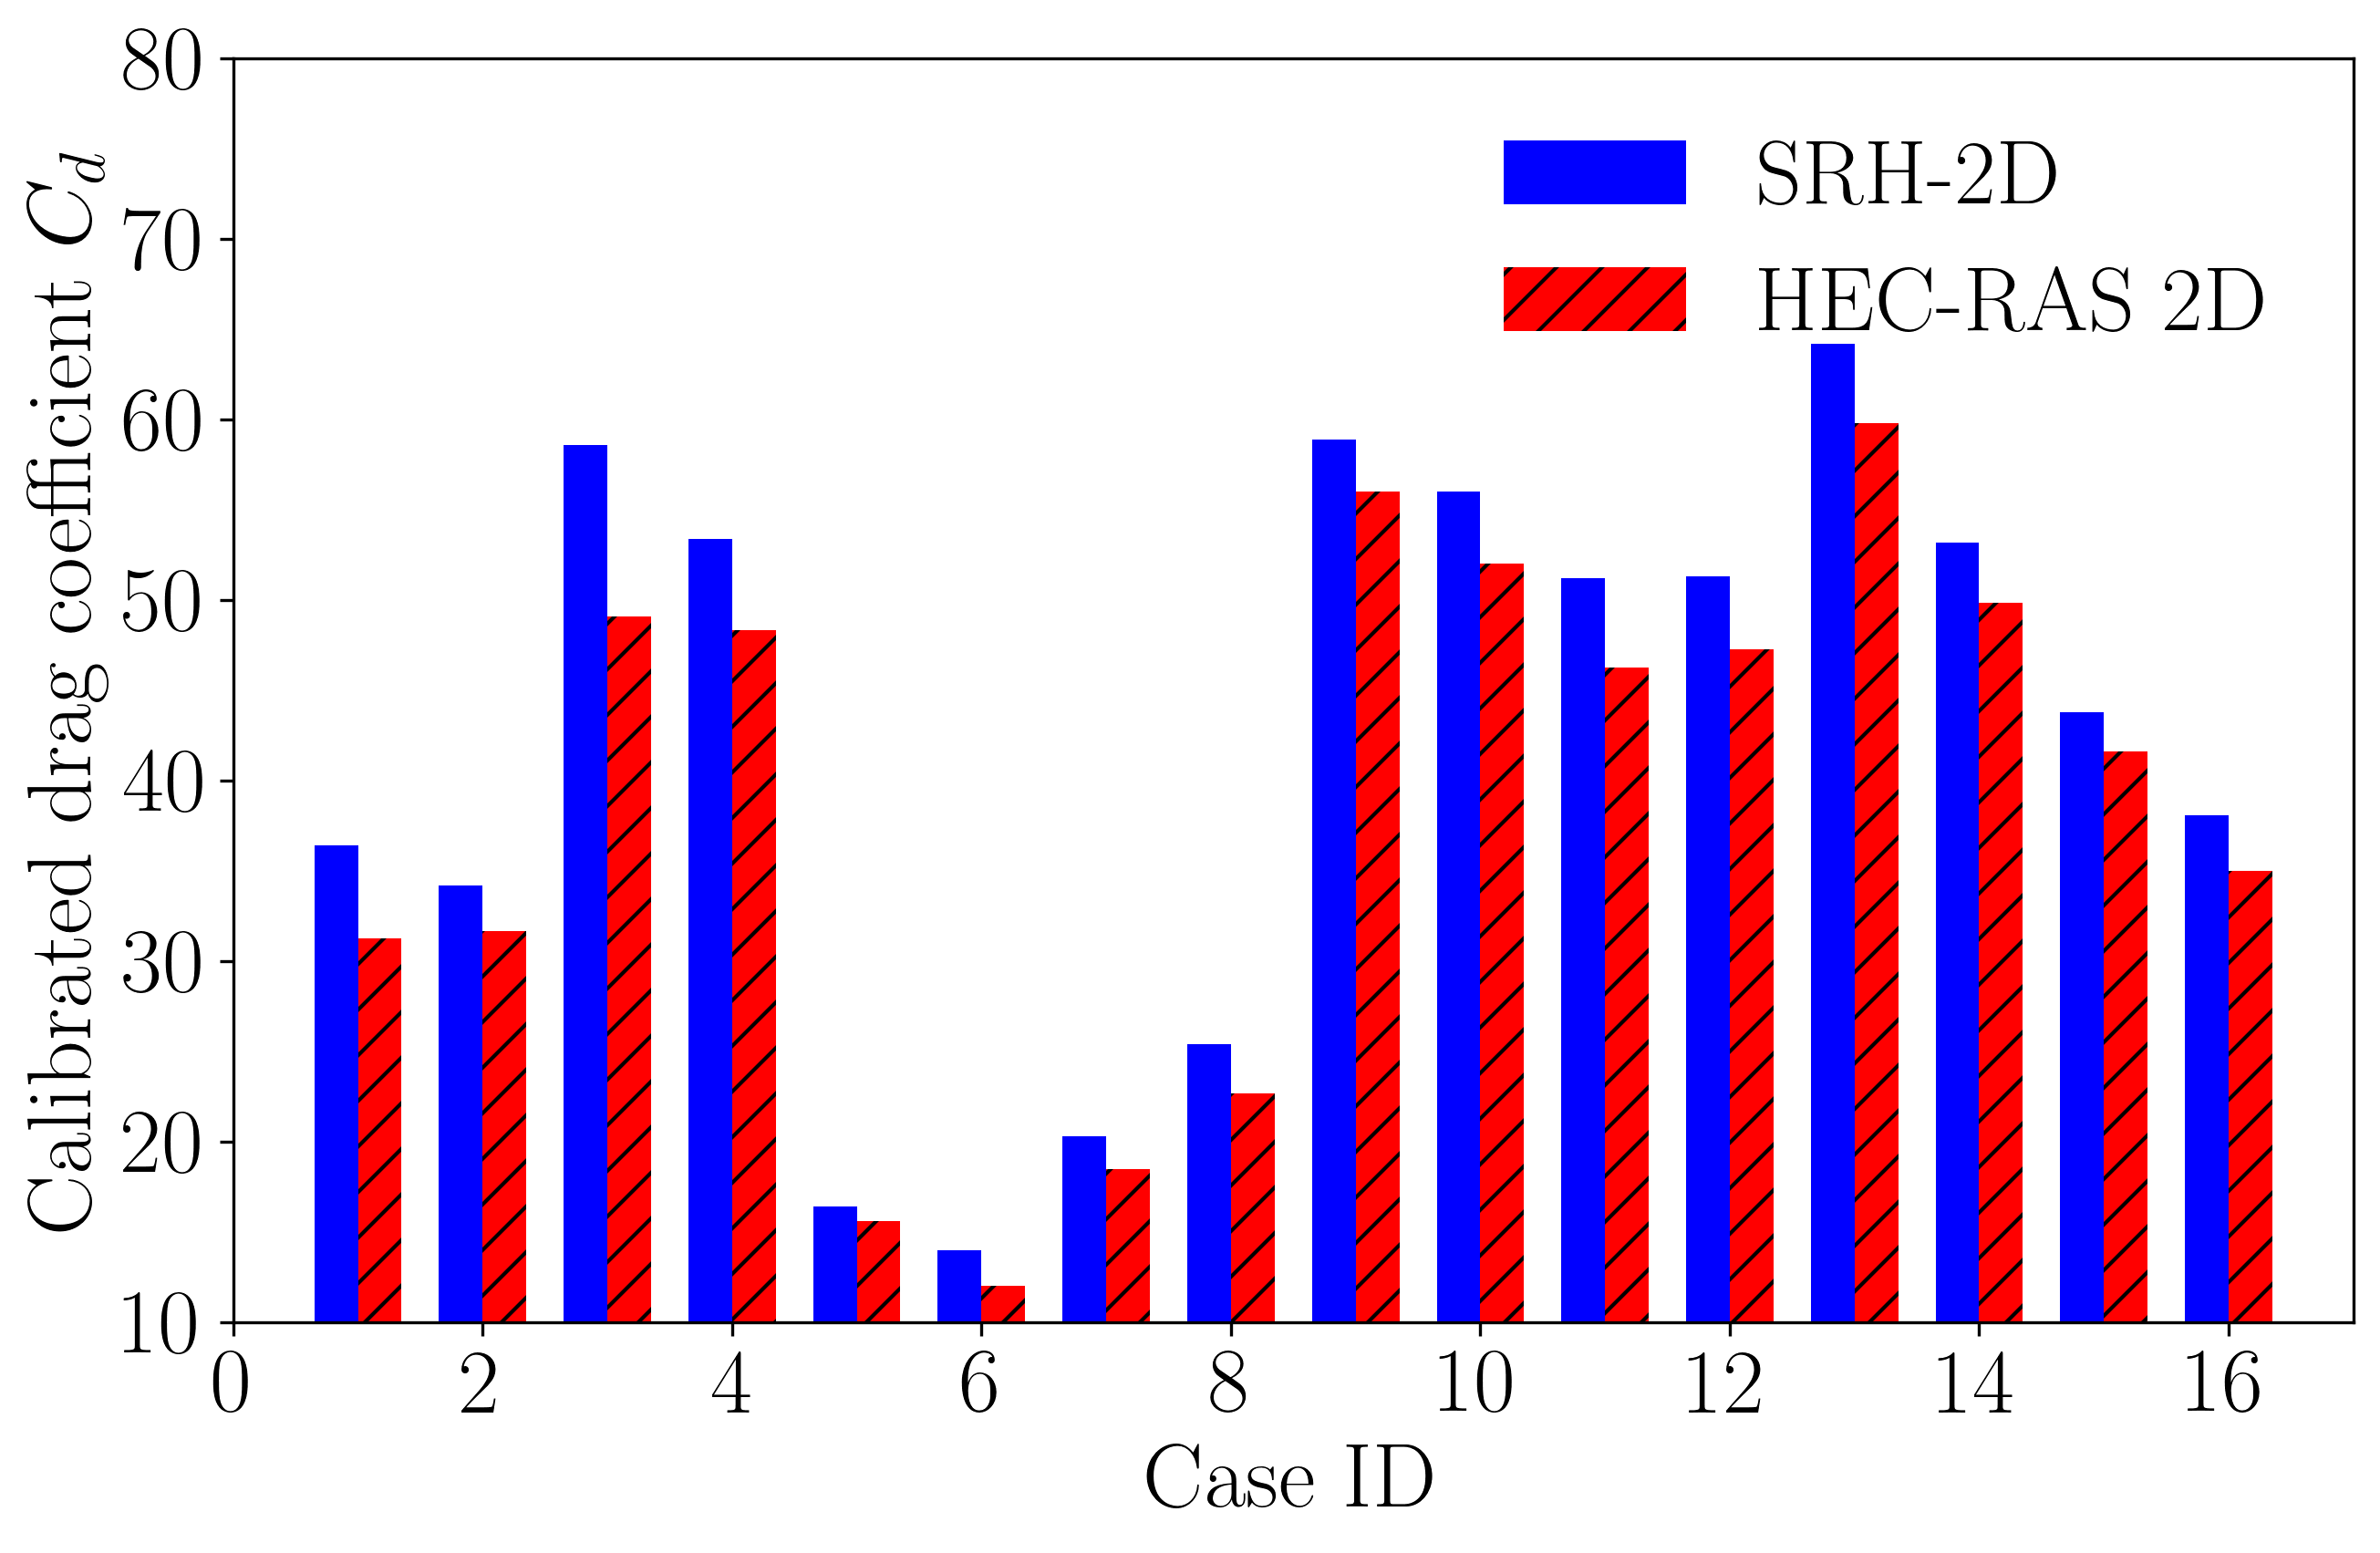

Reproduce this figure in Python.
#plot the comparison of the calibrated drag coefficient between SRH-2D and HEC-RAS 2D

import numpy as np
import matplotlib.pyplot as plt
from matplotlib.ticker import FormatStrFormatter
from scipy.interpolate import griddata, interp2d

import pandas as pd

import os
import vtk
from vtk.util import numpy_support

plt.rc('text', usetex=True)  #allow the use of Latex for math expressions and equations
plt.rc('font', family='serif') #specify the default font family to be "serif"

def plot_comparison_Drag_SRH_RAS_barchart(case_IDs, Frs, Cd_SRH_2D, Cd_HEC_RAS_2D, betas, alphas_exp, alphas_simulation_SRH_2D, alphas_simulation_HEC_RAS_2D):
    """
    Plots the comparison of the calibrated drag coefficient between SRH-2D and HEC-RAS 2D using a barchart
    """    

    
    plt.figure(figsize=(10, 6))
    
    # Set bar width and positions for side-by-side bars
    bar_width = 0.35
    x_positions = [x - bar_width/2 for x in case_IDs]
    x_positions_shifted = [x + bar_width/2 for x in case_IDs]
    
    plt.bar(x_positions, Cd_SRH_2D, width=bar_width, label='SRH-2D', color='blue')
    plt.bar(x_positions_shifted, Cd_HEC_RAS_2D, width=bar_width, label='HEC-RAS 2D', color='red', hatch='//')
    
    plt.xlabel('Case ID', fontsize=24)
    plt.ylabel('Calibrated drag coefficient $C_d$', fontsize=24)

    #format the x-axis ticks fontsize
    plt.xticks(fontsize=24)
    plt.yticks(fontsize=24)

    #set x and y limits
    plt.xlim(0, 17)
    plt.ylim(10, 80)

    plt.legend(fontsize=24, loc='upper right', frameon=False)
    plt.savefig('Drag_comparison_SRH_RAS.png', dpi=300, bbox_inches='tight', transparent=False)

def plot_comparison_Drag_SRH_RAS_scatter(case_IDs, Frs, Cd_SRH_2D, Cd_HEC_RAS_2D, betas, alphas_exp, alphas_simulation_SRH_2D, alphas_simulation_HEC_RAS_2D):
    """
    Plots the comparison of the calibrated drag coefficient between SRH-2D and HEC-RAS 2D using a scatter plot: horizontal axis is drag coefficient from SRH-2D, vertical axis is drag coefficient from HEC-RAS 2D
    """
    
    plt.figure(figsize=(6, 6))  # Square figure for equal aspect ratio
    
    # Create scatter plot
    plt.scatter(Cd_SRH_2D, Cd_HEC_RAS_2D, marker='o', color='blue', s=120, facecolors='none')

    #compute the RMSE of the comparison
    RMSE = np.sqrt(np.mean((np.array(Cd_SRH_2D) - np.array(Cd_HEC_RAS_2D))**2))
    print(f'RMSE of the comparison: {RMSE}')

    #add text with RMSE error (positioned relative to data range)
    x_pos = 0.05 * (60 - 10) + 10
    y_pos = 0.95 * (60 - 10) + 10
    plt.text(x_pos, y_pos, f'RMSE = {RMSE:.4f}', fontsize=18)
    
    # Add diagonal line (y = x)
    min_val = 10.0
    max_val = 80.0
    plt.plot([min_val, max_val], [min_val, max_val], color='black', linestyle='--')
    
    # Set equal aspect ratio
    plt.gca().set_aspect('equal', adjustable='box')
    
    # Add labels and title
    plt.xlabel('Drag coefficient $C_d$ from SRH-2D', fontsize=16)
    plt.ylabel('Drag coefficient $C_d$ from HEC-RAS 2D', fontsize=16)
    #plt.title('Comparison of Calibrated Manning\'s $n$ Values', fontsize=18, pad=20)

    #set x and y ticks fontsize
    plt.xticks(fontsize=14)
    plt.yticks(fontsize=14)
    
    # Add legend
    #plt.legend(fontsize=14, loc='upper left')
    
    # Add grid
    plt.grid(True, alpha=0.3)
    
    # Set axis limits with some padding
    plt.xlim(min_val, max_val)
    plt.ylim(min_val, max_val)
    
    # Add case ID annotations
    # for i, case_id in enumerate(case_IDs):
    #     plt.annotate(f'Case {case_id}', 
    #                 (ManningN_SRH_2D[i], ManningN_HEC_RAS_2D[i]),
    #                  xytext=(5, 5), textcoords='offset points',
    #                 fontsize=10, alpha=0.8)
    
    # Tight layout and save
    plt.tight_layout()
    plt.savefig('Drag_comparison_SRH_RAS_scatter.png', dpi=300, bbox_inches='tight', transparent=False)

    #plt.show()

    
    

if __name__ == "__main__":
    #define data 
    case_IDs = [1, 2, 3, 4, 5, 6, 7, 8, 9, 10, 11, 12, 13, 14, 15, 16]
    #case_IDs = [1]

    Frs = [0.070, 0.097, 0.109, 0.137, 0.077, 0.097, 0.127,	0.153, 0.064, 0.077, 0.090, 0.099, 0.076, 0.097, 0.126, 0.163]
    
    Cd_SRH_2D = [36.4, 34.2, 58.6, 53.4, 16.4, 14, 20.3, 25.4, 58.9, 56, 51.2, 51.3, 64.2, 53.2, 43.8, 38.1]

    #Cd_HEC_RAS_2D is the drag coefficient computed from the b coefficient in HEC-RAS 2D
    Cd_HEC_RAS_2D = [31.24, 31.68, 49.08, 48.36, 15.6, 12, 18.48, 22.68, 56, 52, 46.24, 47.28, 59.8, 49.84, 41.6, 35]
    
    betas = [1, 1, 1, 1, 0.5, 0.5, 0.5, 0.5, 1, 1, 1, 1, 0.5, 0.5, 0.5, 0.5]
    alphas_exp = [1, 1, 1, 1, 0.779, 0.775, 0.824, 0.832, 1, 1, 1, 1, 0.868, 0.857, 0.846, 0.836]
    alphas_simulation_SRH_2D = [1, 1, 1, 1, 0.779, 0.777, 0.823, 0.831, 1, 1, 1, 1, 0.868, 0.856, 0.846, 0.837]
    alphas_simulation_HEC_RAS_2D = [1, 1, 1, 1, 0.777, 0.7746, 0.82457, 0.8302, 1, 1, 1, 1, 0.869, 0.857, 0.8486, 0.8364]

    plot_comparison_Drag_SRH_RAS_barchart(case_IDs, Frs, Cd_SRH_2D, Cd_HEC_RAS_2D, betas, alphas_exp, alphas_simulation_SRH_2D, alphas_simulation_HEC_RAS_2D)

    plot_comparison_Drag_SRH_RAS_scatter(case_IDs, Frs, Cd_SRH_2D, Cd_HEC_RAS_2D, betas, alphas_exp, alphas_simulation_SRH_2D, alphas_simulation_HEC_RAS_2D)

    print("Done")